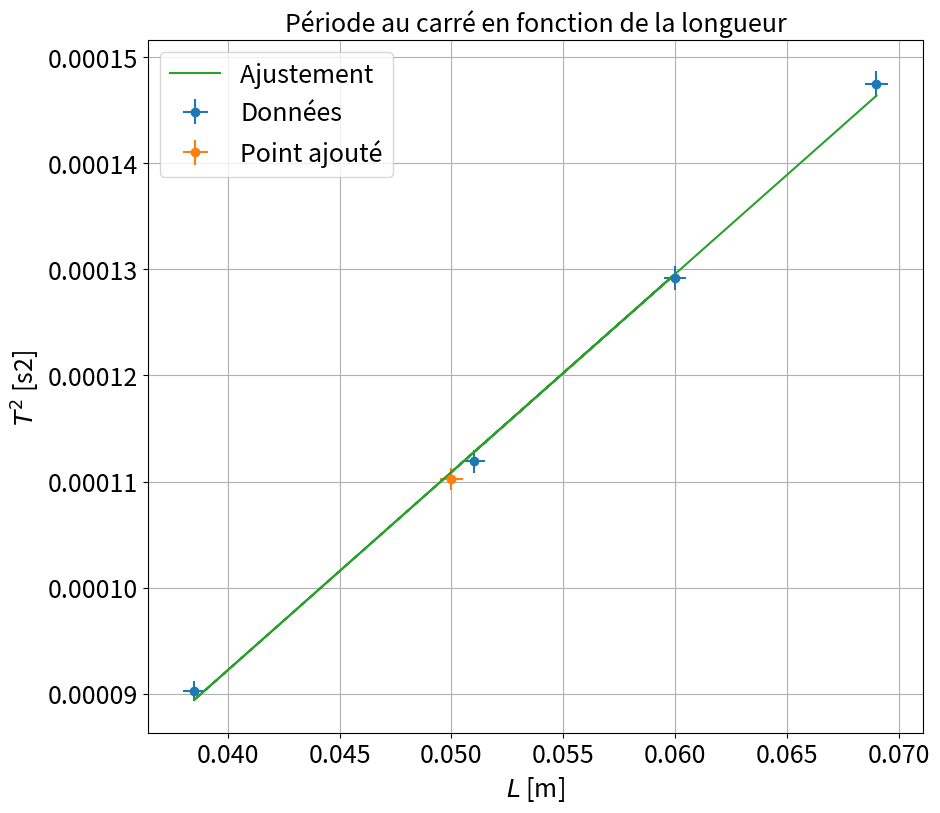

Python code for this plot:
"""
[redacted]

"""

import numpy as np
import scipy as sp
import matplotlib.pyplot as plt
from scipy.optimize import curve_fit

ftsize=18

### Point en live


Tlive=  1.05e-2
longueurlive= 5e-2

dTlive=5e-5
dlongueurlive=5e-4

xlive=np.array([longueurlive])
ylive=np.array([Tlive**2])


xliverr=np.array([dlongueurlive])
yliverr=np.array([2*dTlive*Tlive])


### Données


L=18.4e-2
D=7.4e-2
d=1.3e-2
s=np.pi*d**2/4
V=L*(np.pi*D**2/4)

T=np.array([85/7,95.2/9,104.5/11,136.4/12])*1e-3
longueur=np.array([6.9,5.1,3.85,6])*1e-2 #(2pi/T0) = c sqrt(s/(l*V)


dT=np.array([0.5e-4]*len(T))
dlongueur=np.array([0.05e-2]*len(longueur))

c=2*np.pi/T*np.sqrt((longueur)*V/s)
xdata=longueur
ydata=T**2


### Incertitudes

xerrdata=dlongueur
yerrdata=2*dT*T


if len(xliverr) >0 :
    xerr=np.concatenate((xerrdata,xliverr))
    yerr=np.concatenate((yerrdata,yliverr))


if len(xliverr)== 0 :
    xerr=xerrdata
    yerr=yerrdata

### Données fit


debut=0
fin=5

if len(xlive) >0 :
    xlive=np.array(xlive)
    ylive=np.array(ylive)
    xfit=np.concatenate((xdata[debut:fin],xlive))
    yfit=np.concatenate((ydata[debut:fin],ylive))


if len(xlive) == 0 :
    xfit=xdata[debut:fin]
    yfit=ydata[debut:fin]


### Noms axes et titre

ystr='$T^2$ [s2] '
xstr='$L$ [m]'
titlestr='Période au carré en fonction de la longueur'

### Ajustement

def func(x,a,b):
    return b*(x+a)

popt, pcov = curve_fit(func, xfit, yfit,sigma=yerr[debut:fin],absolute_sigma=True)

### Récupération paramètres de fit

a,b=popt
ua,ub=np.sqrt(pcov[0,0]),np.sqrt(pcov[1,1])
print("y = b(x+a) \na = " + str(a) + "\nb = " + str(b))
print("ua = " + str(ua) + "\nub = " + str(ub) )

### Tracé de la courbe

plt.figure(figsize=(10,9))
plt.errorbar(xdata,ydata,yerr=yerrdata,xerr=xerrdata,fmt='o',label='Données')
if len(xlive)>0:
    plt.errorbar(xlive,ylive,yerr=yliverr,xerr=xliverr,fmt='o',label='Point ajouté')
plt.plot(xfit,func(xfit,a,b),label='Ajustement ')
plt.title(titlestr,fontsize=ftsize)
plt.grid(True)
plt.xticks(fontsize=ftsize)
# plt.xlim(-0.025,0.1)
# plt.ylim(-2e-5,9e-5)
plt.yticks(fontsize=ftsize)
plt.legend(fontsize=ftsize)
plt.xlabel(xstr,fontsize=ftsize)
plt.ylabel(ystr,fontsize=ftsize)
plt.show()